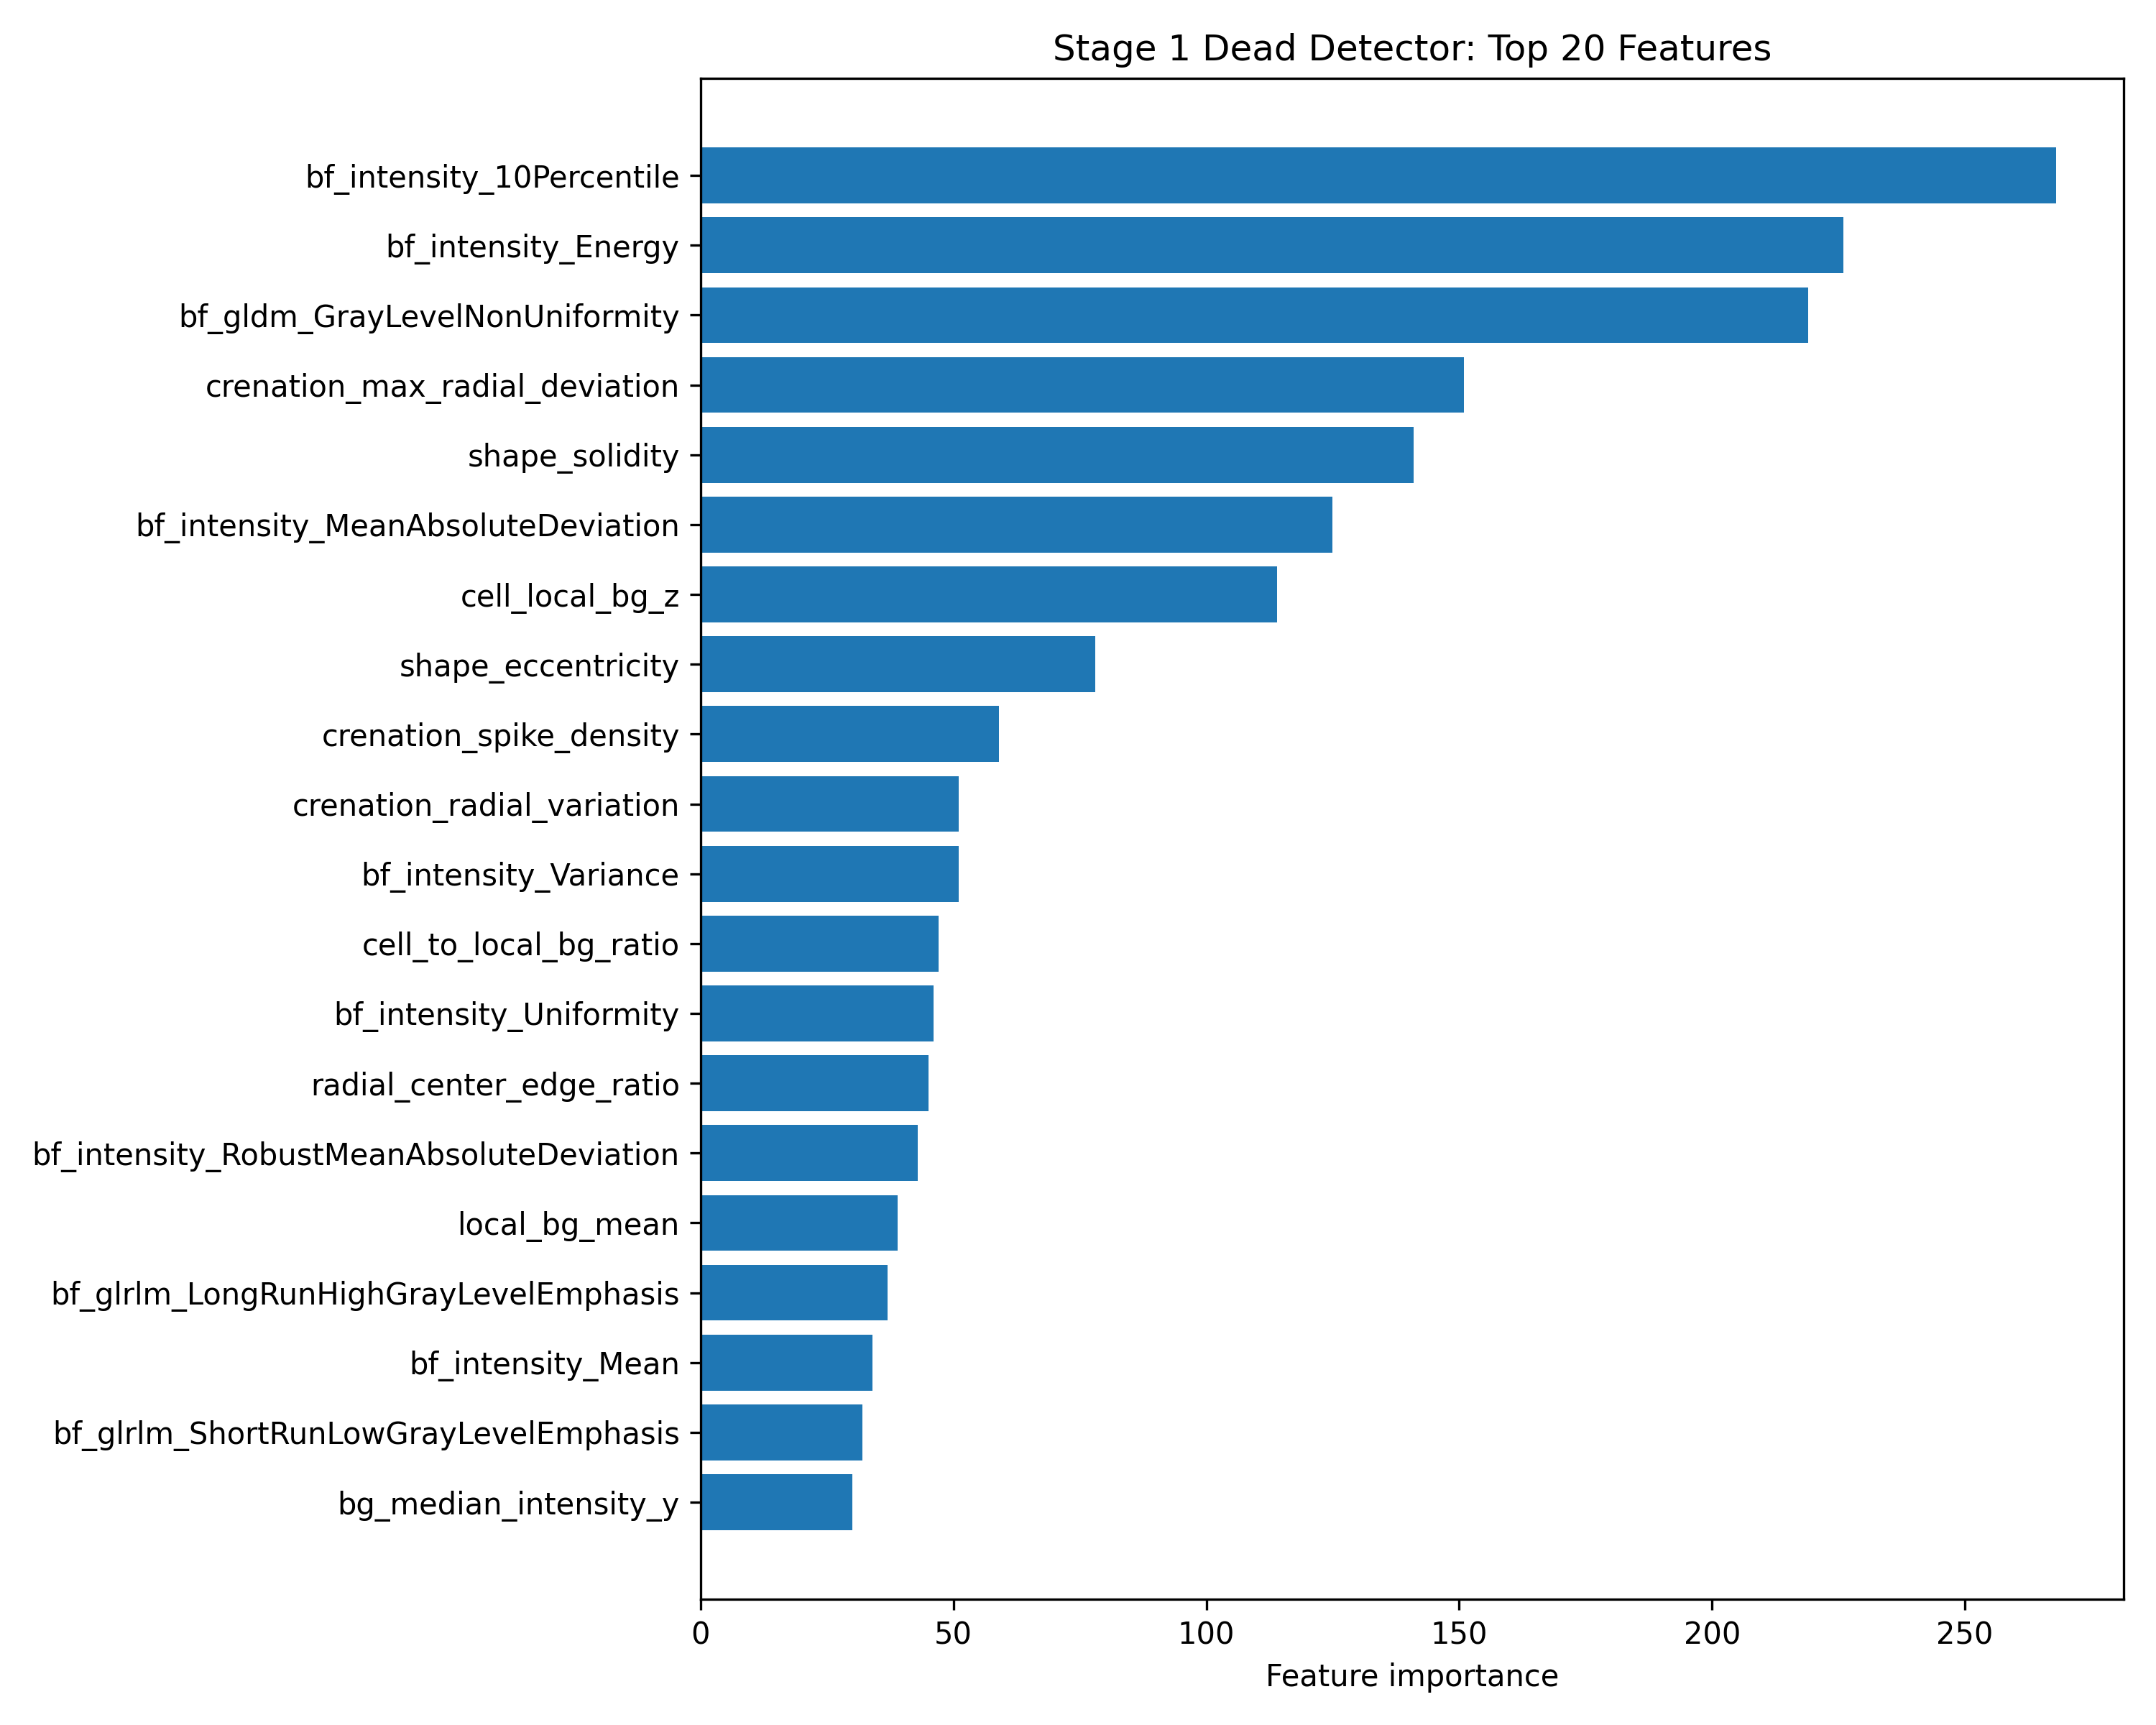

The file beside this chart, header and first rows:
feature, importance
bf_intensity_10Percentile, 268
bf_intensity_Energy, 226
bf_gldm_GrayLevelNonUniformity, 219
crenation_max_radial_deviation, 151
shape_solidity, 141
bf_intensity_MeanAbsoluteDeviation, 125
cell_local_bg_z, 114
shape_eccentricity, 78
crenation_spike_density, 59
crenation_radial_variation, 51
bf_intensity_Variance, 51
cell_to_local_bg_ratio, 47
bf_intensity_Uniformity, 46
radial_center_edge_ratio, 45
bf_intensity_RobustMeanAbsoluteDeviation, 43
local_bg_mean, 39
bf_glrlm_LongRunHighGrayLevelEmphasis, 37
bf_intensity_Mean, 34
bf_glrlm_ShortRunLowGrayLevelEmphasis, 32
bg_median_intensity_y, 30
bf_intensity_Entropy, 29
bf_intensity_InterquartileRange, 29
shape_extent, 29
bf_glrlm_ShortRunHighGrayLevelEmphasis, 25
radial_edge_mean, 25
bf_glrlm_LongRunLowGrayLevelEmphasis, 22
radial_mid_mean, 22
radial_center_mean, 20
bf_gldm_GrayLevelVariance, 18
bf_intensity_Median, 17
local_bg_std, 17
radial_edge_center_diff, 16
cell_std_to_bg_std, 14
cell_iqr_to_bg_iqr, 14
bf_glrlm_LowGrayLevelRunEmphasis, 12
bg_mean_intensity_y, 12
cell_local_bg_weber, 11
cell_dynamic_range, 10
radial_profile_range, 10
bf_intensity_Kurtosis, 10
bf_intensity_Minimum, 10
cell_local_bg_abs_diff, 9
bf_gldm_LowGrayLevelEmphasis, 9
cell_internal_contrast_score, 8
bf_intensity_RootMeanSquared.1, 8
local_bg_median, 7
cell_dynamic_range_to_bg, 5
local_bg_iqr, 5
bf_intensity_90Percentile, 5
radial_center_edge_diff, 5
bf_intensity_RootMeanSquared, 5
bf_glszm_HighGrayLevelZoneEmphasis, 3
local_bg_dynamic_range, 2
bf_intensity_Maximum, 2
bf_gldm_HighGrayLevelEmphasis, 2
bf_intensity_Range, 1
crenation_solidity, 0
bf_glszm_SmallAreaLowGrayLevelEmphasis, 0
bf_intensity_TotalEnergy, 0
cell_local_bg_michelson, 0
... 4 more rows
